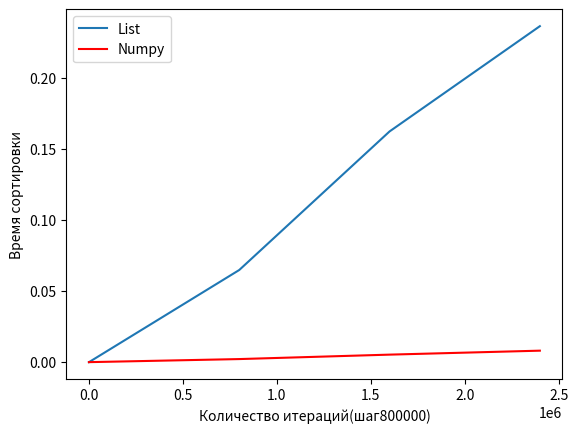

Here is the Python script that generated this plot:
import numpy as np
import matplotlib.pyplot as plt
import random
import time

minv = 1
maxv = 200
 
def test_time_sort_list(n):
    data = [random.randint(minv, maxv) for i in range(n)]
    start = time.time()
    data.sort()
    end = time.time() - start
    return end
 
def test_time_sort_numpy(n):
    
    data_numpy = np.random.randint(minv, maxv, n);
    start = time.time()
    data_numpy.sort()
    end = time.time() - start
    return end
 
 
start_program = time.time()
arr_times_numpy = []
arr_times_list = []

arr_iters = []
step = 800000
start_iter = 10
end_iter = 3000000
adf = 0
for i in range(start_iter, end_iter, step):
    
    print(i)
    arr_iters.append(i)
    arr_times_list.append(test_time_sort_list(i))
    arr_times_numpy.append(test_time_sort_numpy(i))
    
print("Draw")
plt.plot(arr_iters, arr_times_list)
plt.plot(arr_iters, arr_times_numpy, 'r')

plt.xlabel("Количество итераций(шаг{})".format(step))
plt.ylabel("Время сортировки")
plt.legend(["List", "Numpy"])
plt.show()
print("End program: ", time.time() - start_program)



 
 